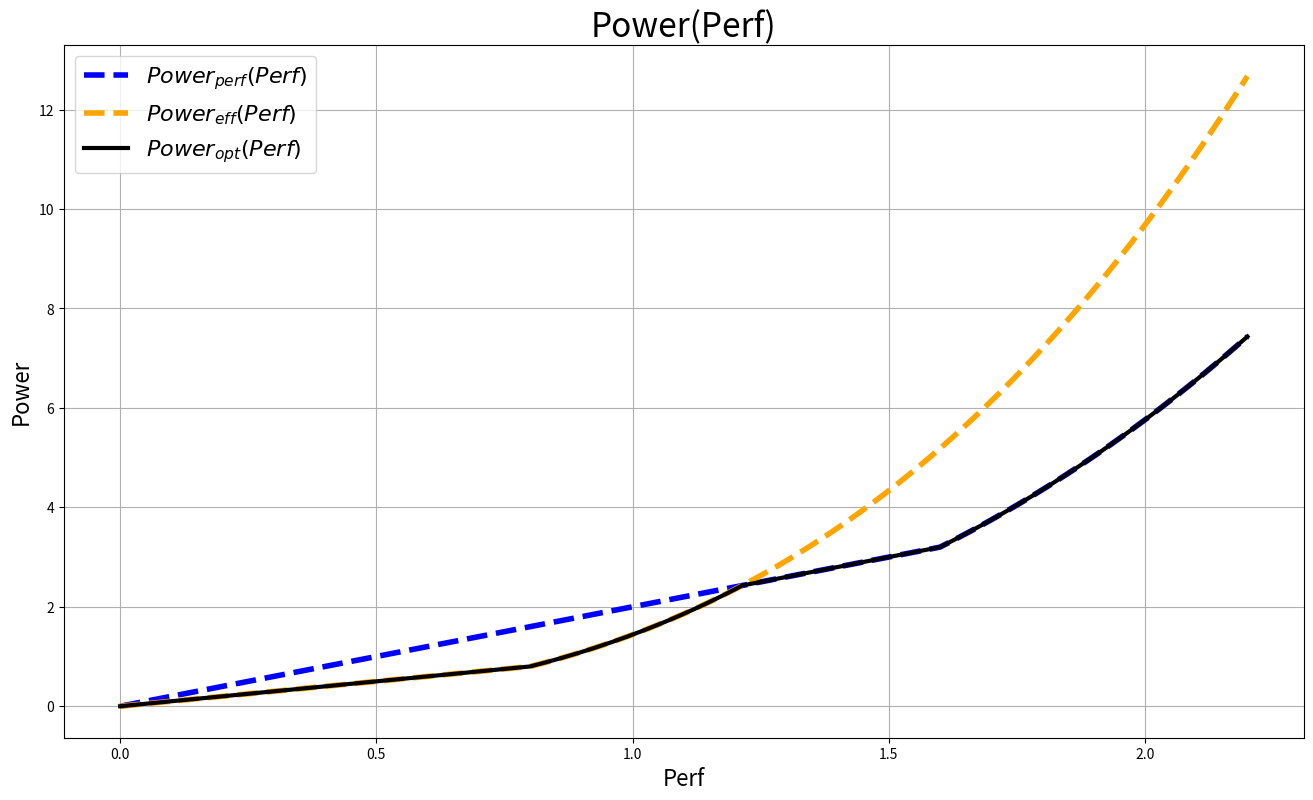

The matplotlib source for this figure:
import numpy as np
import matplotlib.pyplot as plt

def optimal():
    point = 1.214

    x_perf_0 = np.linspace(point, 1.6, 40)
    y_perf_0 = 2 * x_perf_0
    x_perf_1 = np.linspace(1.6, 2.2, 60)
    y_perf_1 = 2 * x_perf_1 * (x_perf_1 / 2 + 0.2) ** 2

    x_perf = np.concatenate((x_perf_0, x_perf_1))
    y_perf = np.concatenate((y_perf_0, y_perf_1))

    x_eff_0 = np.linspace(0, 0.8, 80)
    y_eff_0 = x_eff_0
    x_eff_1 = np.linspace(0.8, point, 40)
    y_eff_1 = x_eff_1 * (x_eff_1 + 0.2) ** 2

    x_eff = np.concatenate((x_eff_0, x_eff_1))
    y_eff = np.concatenate((y_eff_0, y_eff_1))

    x = np.concatenate((x_eff, x_perf))
    y = np.concatenate((y_eff, y_perf))
    return (x, y)

def original():
    x_perf_0 = np.linspace(0, 1.6, 160)
    y_perf_0 = 2 * x_perf_0
    x_perf_1 = np.linspace(1.6, 2.2, 60)
    y_perf_1 = 2 * x_perf_1 * (x_perf_1 / 2 + 0.2) ** 2

    x_perf = np.concatenate((x_perf_0, x_perf_1))
    y_perf = np.concatenate((y_perf_0, y_perf_1))

    x_eff_0 = np.linspace(0, 0.8, 80)
    y_eff_0 = x_eff_0
    x_eff_1 = np.linspace(0.8, 2.2, 140)
    y_eff_1 = x_eff_1 * (x_eff_1 + 0.2) ** 2

    x_eff = np.concatenate((x_eff_0, x_eff_1))
    y_eff = np.concatenate((y_eff_0, y_eff_1))

    return (x_perf, y_perf, x_eff, y_eff)

x, y = optimal()
x_perf, y_perf, x_eff, y_eff = original()

plt.figure(figsize=(16, 9))

plt.plot(x_perf, y_perf, label="$Power_{perf}(Perf)$", linewidth=4, linestyle='--', color='blue')
plt.plot(x_eff, y_eff, label="$Power_{eff}(Perf)$", linewidth=4, linestyle='--', color='orange')

plt.plot(x, y, label="$Power_{opt}(Perf)$", linewidth=3, color='black')

plt.xlabel("Perf", fontsize=16)
plt.ylabel("Power", fontsize=16)
plt.title("Power(Perf)", fontsize=24)
plt.legend(fontsize=16)
plt.grid(True)

plt.savefig("image.png")

plt.show()
